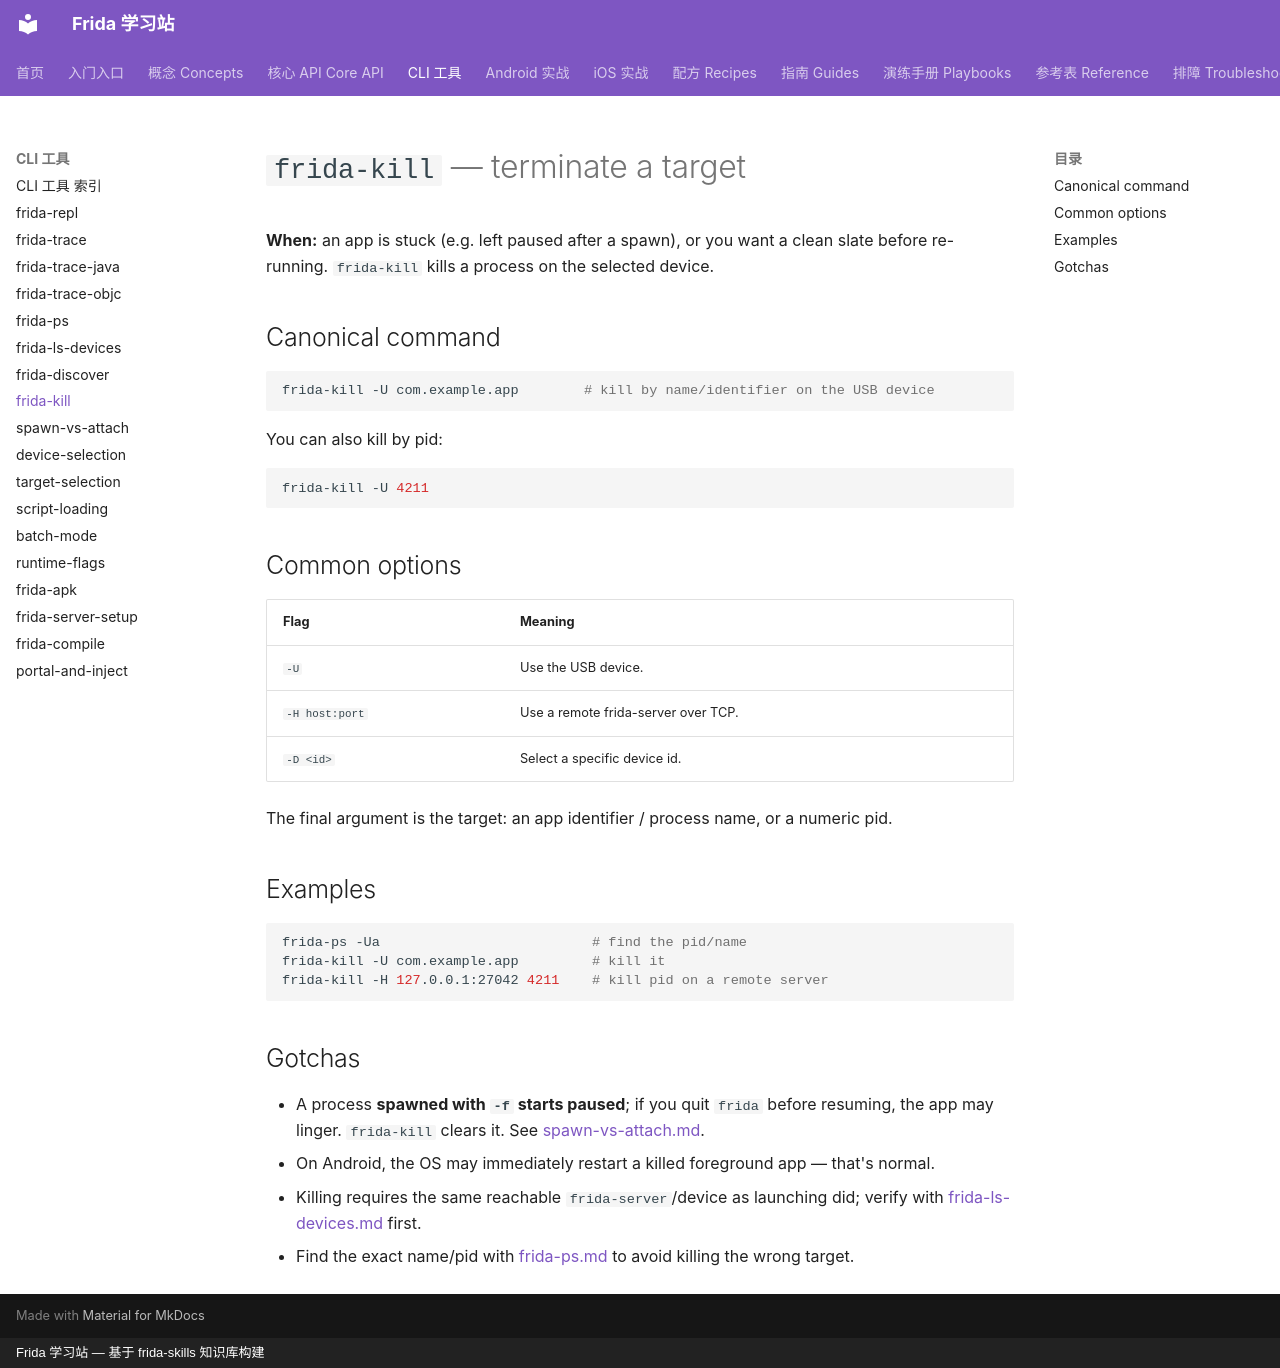

repository: android-security-engineer/frida-skills · page: references/cli/frida-kill/index.html · generator: mkdocs · copyright: Frida 学习站 — 基于 frida-skills 知识库构建

---
name: frida-kill
description: Use frida-kill to terminate a target process on a device by pid or name, cleaning up a spawned or stuck app between instrumentation runs.
---

# `frida-kill` — terminate a target

**When:** an app is stuck (e.g. left paused after a spawn), or you want a clean slate
before re-running. `frida-kill` kills a process on the selected device.

## Canonical command

```sh
frida-kill -U com.example.app        # kill by name/identifier on the USB device
```

You can also kill by pid:

```sh
frida-kill -U 4211
```

## Common options

| Flag | Meaning |
| --- | --- |
| `-U` | Use the USB device. |
| `-H host:port` | Use a remote frida-server over TCP. |
| `-D <id>` | Select a specific device id. |

The final argument is the target: an app identifier / process name, or a numeric pid.

## Examples

```sh
frida-ps -Ua                          # find the pid/name
frida-kill -U com.example.app         # kill it
frida-kill -H 127.0.0.1:27042 4211    # kill pid on a remote server
```

## Gotchas

- A process **spawned with `-f` starts paused**; if you quit `frida` before resuming,
  the app may linger. `frida-kill` clears it. See [spawn-vs-attach.md](spawn-vs-attach.md).
- On Android, the OS may immediately restart a killed foreground app — that's normal.
- Killing requires the same reachable `frida-server`/device as launching did; verify
  with [frida-ls-devices.md](frida-ls-devices.md) first.
- Find the exact name/pid with [frida-ps.md](frida-ps.md) to avoid killing the wrong
  target.
